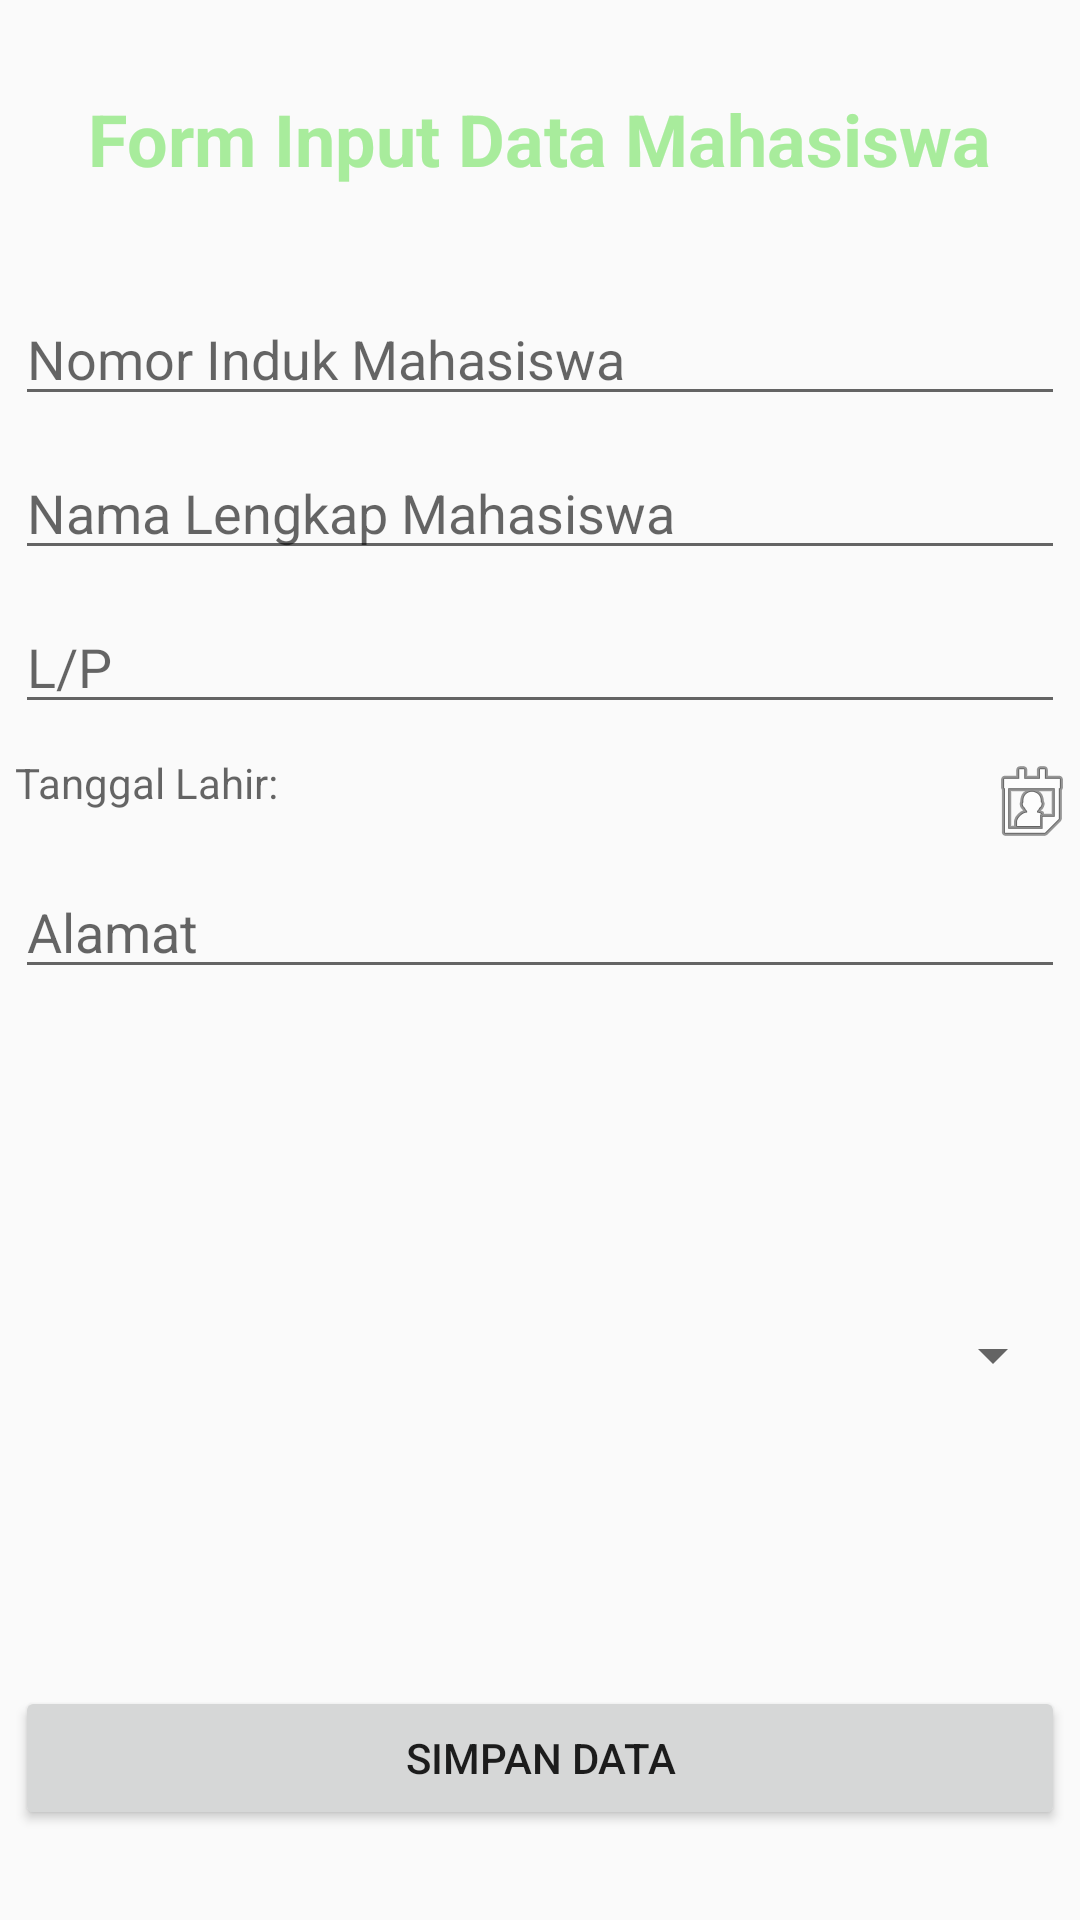

Layout XML and referenced resources for this Android screen:
<!-- AndroidManifest.xml: application theme AppTheme -->
<!-- res/layout/activity_input_data_mahasiswa.xml -->
<?xml version="1.0" encoding="utf-8"?>
<RelativeLayout xmlns:android="http://schemas.android.com/apk/res/android"
    xmlns:app="http://schemas.android.com/apk/res-auto"
    xmlns:tools="http://schemas.android.com/tools"
    android:layout_width="match_parent"
    android:layout_height="match_parent"
    tools:context=".mahasiswa.InputDataMahasiswaActivity"
    android:orientation="vertical">

    <ScrollView
        android:layout_width="match_parent"
        android:layout_height="match_parent"
        android:verticalScrollbarPosition="defaultPosition">

        <LinearLayout
            android:id="@+id/contentAll"
            android:layout_width="match_parent"
            android:layout_height="wrap_content"
            android:orientation="vertical">

            <TextView
                android:layout_width="wrap_content"
                android:layout_height="wrap_content"
                android:layout_gravity="center_horizontal"
                android:layout_marginTop="30dp"
                android:layout_marginBottom="30dp"
                android:text="Form Input Data Mahasiswa"
                android:textColor="#A8EC9C"
                android:textSize="24sp"
                android:textStyle="bold" />

            <EditText
                android:id="@+id/inputNomorInduk"
                android:layout_width="match_parent"
                android:layout_height="wrap_content"
                android:layout_margin="5dp"
                android:hint="Nomor Induk Mahasiswa"
                android:inputType="text" />

            <EditText
                android:id="@+id/inputNamaMahasiswa"
                android:layout_width="match_parent"
                android:layout_height="wrap_content"
                android:layout_margin="5dp"
                android:hint="Nama Lengkap Mahasiswa"
                android:inputType="textPersonName" />

            <EditText
                android:id="@+id/inputGenderMahasiswa"
                android:layout_width="match_parent"
                android:layout_height="wrap_content"
                android:layout_margin="5dp"
                android:hint="L/P"
                android:inputType="text"
                android:maxLength="1"/>
            <TextView
                android:id="@+id/tanggalLahirMahasiswa"
                android:layout_width="match_parent"
                android:layout_height="wrap_content"
                android:layout_marginLeft="5dp"
                android:layout_marginTop="5dp"
                android:drawableRight="@android:drawable/ic_menu_my_calendar"
                android:hint="Tanggal Lahir: " />


            <EditText
                android:id="@+id/inputAlamatMahasiswa"
                android:layout_width="match_parent"
                android:layout_height="wrap_content"
                android:layout_margin="5dp"
                android:hint="Alamat"
                android:inputType="text"/>

            <ImageView
                android:id="@+id/inputPhotoMahasiswa"
                android:layout_width="100dp"
                android:layout_height="100dp"
                android:layout_gravity="center"
                android:src="@drawable/icon_profile" />

            <Spinner
                android:id="@+id/inputJurusanMahasiswa"
                android:layout_width="match_parent"
                android:layout_height="wrap_content"
                android:layout_margin="5dp"/>
        </LinearLayout>
    </ScrollView>
    <Button
        android:id="@+id/buttonSimpanDataMahasiswa"
        android:layout_width="match_parent"
        android:layout_height="wrap_content"
        android:layout_marginLeft="5dp"
        android:layout_marginTop="5dp"
        android:layout_marginRight="5dp"
        android:layout_marginBottom="30dp"
        android:layout_alignParentBottom="true"
        android:text="SIMPAN DATA" />

</RelativeLayout>
<!-- resources referenced by this layout -->
<resources>
  <style name="AppTheme" parent="Theme.AppCompat.Light.DarkActionBar">
          
          <item name="colorPrimary">@color/colorPrimary</item>
          <item name="colorPrimaryDark">@color/colorPrimaryDark</item>
          <item name="colorAccent">@color/colorAccent</item>
      </style>
  <!-- not gathered from this repository: default colours our renderer supplied (Android Studio template values) -->
  <color name="colorPrimary">#FF6200EE</color>
  <color name="colorPrimaryDark">#FF3700B3</color>
  <color name="colorAccent">#FF03DAC5</color>
</resources>
